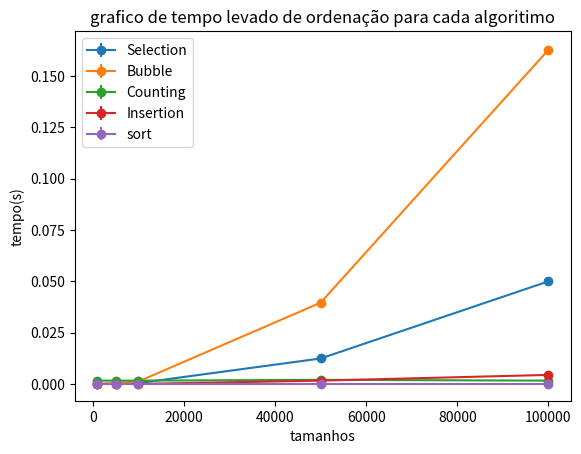

Here is the Python script that generated this plot:
import random
import matplotlib.pyplot as plt
# import numpy as np
from sys import platform
import time as T








n = 10
V =[random.randint(0,9999) for i in range(n)]

def mediaT(T, n):
        """
        Esta função calcula a média de um vetor V

        Args :
        V   (list): O vetor que servira de base para a média.
        n(int): O numero de elementos do vetor

        Returns : int: A média dos n elementos do vetor
        """
        soma = 0
        for valor in T:
            soma += valor
        media = soma / n
        return media



#variancia
def varT(T, n):
    media = mediaT(T, n)
    soma_diferencas_quadradas = 0
    for valor in T:
        soma_diferencas_quadradas += (valor - media) ** 2
    variancia = soma_diferencas_quadradas / n
    return variancia



#selection sort
def selection(V,n):
    i = 0
    while i<n:
        u = i+1
        while u<n:
            menor = V[i]
            if V[i]>V[u]:
                V[i] = V[u]
                V[u] = menor
            u+=1
        i+=1

#bubble sort
def bubble(V,n):
    i = 0
    while i<n:
        u = 0
        while u<n-1:
            maior = V[u+1]
            if V[u]>V[u+1]:
                #coloca o elemento maior na frente do menor, para cada comparação de 2 a 2
                V[u+1]= V[u]
                V[u] = maior
            u+=1
        i+=1


#insertion
def insertion(V,n):
    i = 0
    while i<n-1:
        menor = V[i+1]
        if menor<V[i]:
            V[i+1] = V[i]
            V[i] = menor
            menor = V[i]
            u = i-1
            while u>=0:
                #quando um existir um elemento menor do que o menor de todos, a malha de repetiçaõ ira voltar para checar se existe um numenor menor ainda.
                menor = V[u+1]
                if V[u]>menor:
                    V[u+1] = V[u]
                    V[u] = menor
                    menor = V[u]
                u+= -1
        i+=1

def counting(V,n):
    i = 0
    count = 0
    maior = V[0]
    vetorFrequencia = []
    copiaV = [] #vetor que servira de copia de V para não ocorrer alterações indesejaveis em V no meio do algoritimo
    while i<n:
        if maior!= V[i] and  maior<V[i]:
            maior = V[i]
        copiaV.append(V[i])
        i+=1
    for i in range(maior):
       vetorFrequencia.append(0)
    for u in range(n):
        vetorFrequencia[copiaV[u]-1] += 1 # calcula a frequencia que cada elemento aparece
    for j in range(len(vetorFrequencia)-1):
        vetorFrequencia[j+1] += vetorFrequencia[j] # soma dos elementos vizinhos n1,n2 para obter quantos elementos n elementos são <=n2
    k = n-1
    while k>=0:
        indexelementofinal = vetorFrequencia[copiaV[k]-1] # index que o elemento copiav[k] deve ser posto
        vetorFrequencia[copiaV[k]-1] += -1
        V[indexelementofinal-1] = copiaV[k]
        k+= -1

def sortPy (V,n):
    V.sort()


def embaralha(V,n,p):
    if p>=1:
        quantidadePosicoes = (p*n)/100
        k = 1
        counter = 0 # counter vai servir para não permutar uma mesma posição
        iniciposicao = random.randint(0,n-1)
        inicivalor = V[iniciposicao]
        while k<=quantidadePosicoes:
            novaposicRamdom = random.randint(0,n-1)

            if V[iniciposicao]!=V[novaposicRamdom]:
                # print("permutou    "+str(V[iniciposicao]))
                # print("com    "+ str(V[novaposicRamdom]))
                V[iniciposicao] = V[novaposicRamdom]
                V[novaposicRamdom] = inicivalor
            else :
                # print("não permutou  " +str(V[iniciposicao]))
                # print("com    "+ str(V[novaposicRamdom]))

                # se der o mesmo valor não vão permutar
                # e vai rodar até permutar
                k+= -1
            #basicamente x permuta com algum y para cada iteração
            iniciposicao = random.randint(0,n-1)
            inicivalor = V[iniciposicao]
            k+=1
    # print(V)
                

contador = 0

def timeMe(func,V,n,m,p):
    w = 0
    global contador
    tempoarray = []
    while w<m :
        vsorted = list(V)
        embaralha(vsorted,n,p)
        start = T.process_time()
        func(V,n)
        finish = T.process_time()
        tempoarray.append(finish-start)
    
        w+=1
    media = mediaT(tempoarray,m)
    variancia = varT(tempoarray,m)
    contador+=1
    print(contador)
    return media,variancia






#experimento 1
def callalgorithims(V,n,p):
    print("porcentagem "+str(p))
    vsorted = list(V)
    resultado = timeMe(bubble,vsorted,n,10,p)
    bublemedia.append(resultado[0])
    bublevarianciamedia.append(resultado[1])
    vsorted = list(V)
    resultado = timeMe(counting,vsorted,n,10,p)
    countingmedia.append(resultado[0])
    countingvariancia.append(resultado[1])
    vsorted = list(V)
    resultado = timeMe(insertion,vsorted,n,10,p)
    insertionmedia.append(resultado[0])
    insertionvariancia.append(resultado[1])
    vsorted = list(V)
    resultado = timeMe(selection,vsorted,n,10,p)
    seleciotnmedia.append(resultado[0])
    selectionvariancia.append(resultado[1])
    vsorted = list(V)
    resultado = timeMe(sortPy,vsorted,n,10,p)
    sortpythonmedia.append(resultado[0])
    sortpythonvariancia.append(resultado[1])
  





sortpythonmedia = []
sortpythonmedia = []
sortpythonvariancia = []
seleciotnmedia = []
selectionvariancia = []
insertionmedia = []
insertionvariancia =  []
countingmedia = [ ]
countingvariancia = []
bublemedia = []
bublevarianciamedia =  []
callalgorithims(V,n,0)
n= 50
V = [random.randint(0,9999) for i in range(n)]
callalgorithims(V,n,0)





n = 100
V = [random.randint(0,9999) for i in range(n)]
callalgorithims(V,n,0)


n = 500

V = [random.randint(0,9999) for i in range(n)]
callalgorithims(V,n,0)


n = 1000

print("TA NOS CEM MIL")
V = [random.randint(0,9999) for i in range(n)]
callalgorithims(V,n,0)


titulo = "grafico de tempo levado de ordenação para cada algoritimo"
xtitulo = "tamanhos"

def GraficaSortings(mpontos, mediaMCMPi, desvioMCMPi):
    for media, desvio ,algoritimo in zip(mediaMCMPi, desvioMCMPi,algoritmos):
        plt.errorbar(mpontos, media, yerr=desvio, fmt='o-',label = algoritimo)
    plt.xlabel(xtitulo)
    plt.ylabel("tempo(s)")
    plt.legend()
    plt.title(titulo)
    plt.show()
    plt.clf()
    print("Olá mundo")




listamedias = [seleciotnmedia,bublemedia,countingmedia,insertionmedia,sortpythonmedia ]
listavariancias = [selectionvariancia,bublevarianciamedia,countingvariancia,insertionvariancia,sortpythonvariancia]
algoritmos = ['Selection', 'Bubble', 'Counting', 'Insertion','sort']

GraficaSortings([1000, 5000, 10000, 50000,100000], listamedias, listavariancias,)








#experimento 2






# sortpythonmedia = []
# sortpythonmedia = []
# sortpythonvariancia = []
# seleciotnmedia = []
# selectionvariancia = []
# insertionmedia = []
# insertionvariancia =  []
# countingmedia = [ ]
# countingvariancia = []
# bublemedia = []
# bublevarianciamedia =  []



# titulo = "grafico de tempo levado de ordenação para cada algoritimo com p% desordenação"
# xtitulo  ="porcentagem de desordenação"
# n  = 100000
# V =[i for i in range(n)]
# callalgorithims(V,n,1)
# callalgorithims(V,n,3)
# callalgorithims(V,n,5)
# callalgorithims(V,n,10)
# callalgorithims(V,n,50)
# listamedias = [bublemedia,insertionmedia,sortpythonmedia ]
# listavariancias = [bublevarianciamedia,insertionvariancia,sortpythonvariancia]
# algoritmos = [ 'Bubble', 'Insertion','sortpython']
# GraficaSortings([1, 3, 5, 10,50], listamedias, listavariancias,)
